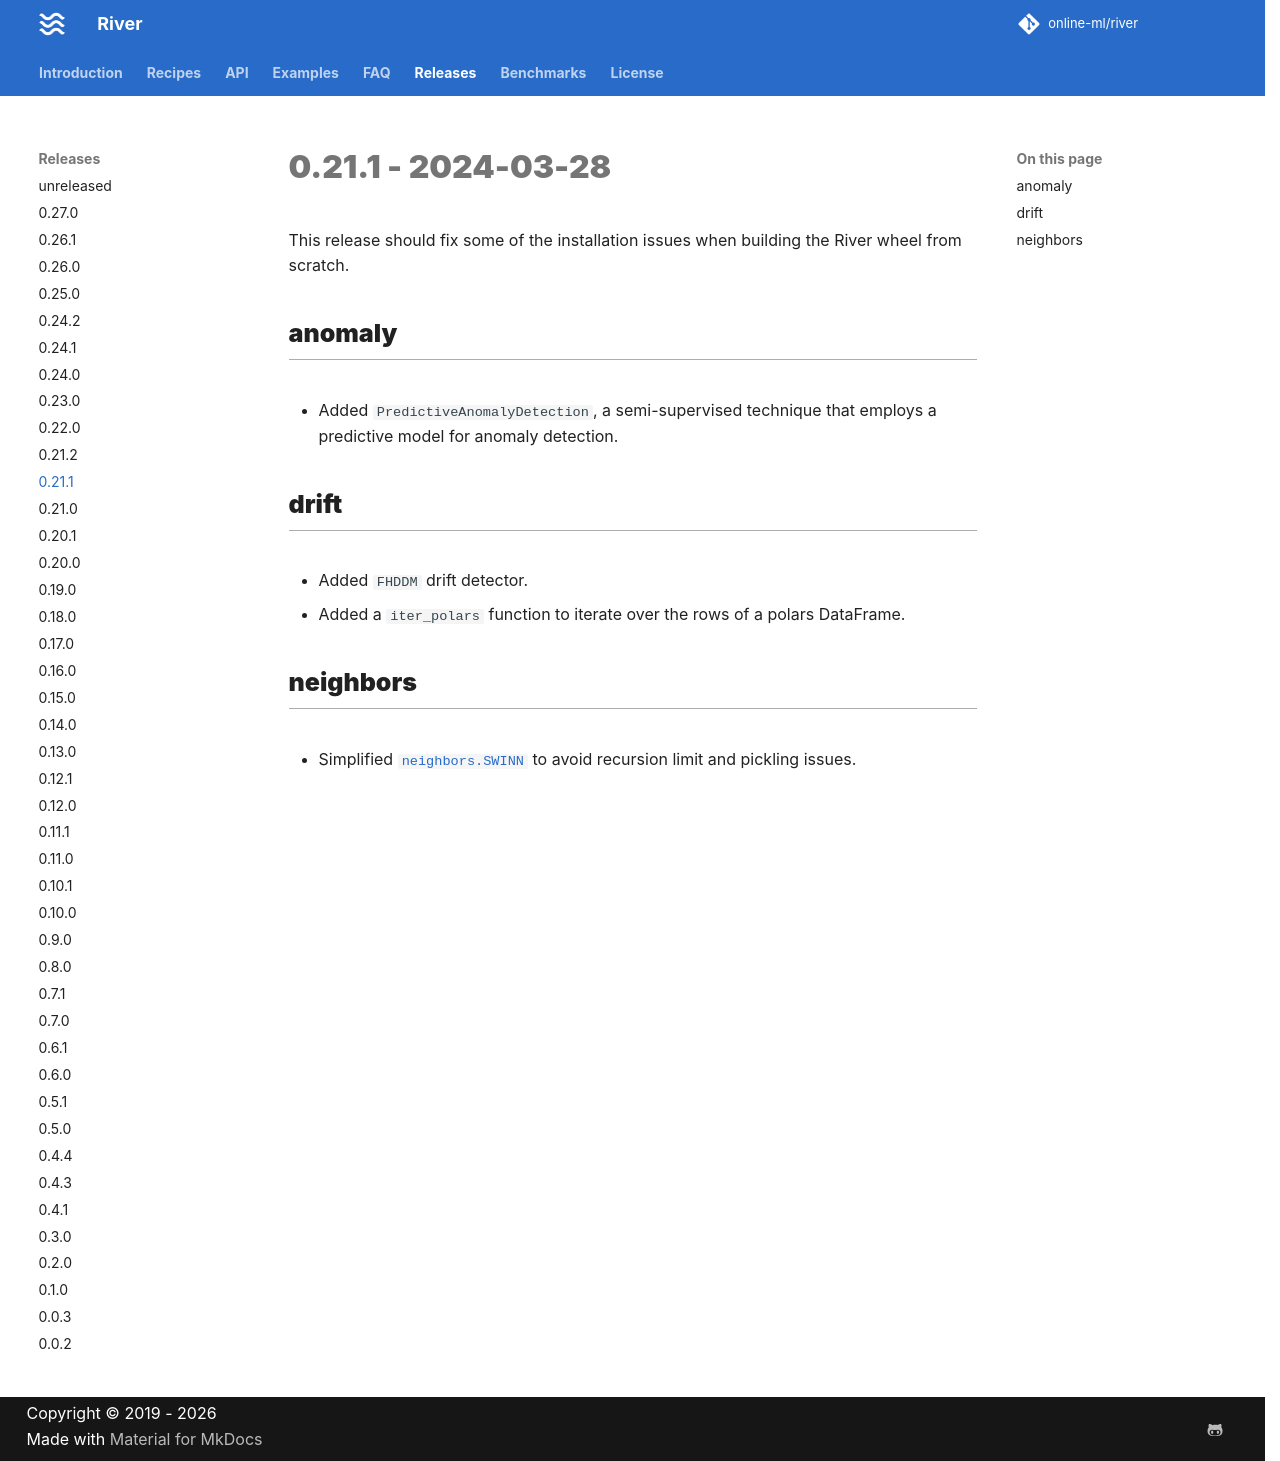

repository: online-ml/river · page: dev/releases/0.21.1/index.html · generator: mkdocs

# 0.21.1 - 2024-03-28

This release should fix some of the installation issues when building the River wheel from scratch.

## anomaly

- Added `PredictiveAnomalyDetection`, a semi-supervised technique that employs a predictive model for anomaly detection.

## drift

- Added `FHDDM` drift detector.
- Added a `iter_polars` function to iterate over the rows of a polars DataFrame.

## neighbors

- Simplified `neighbors.SWINN` to avoid recursion limit and pickling issues.
